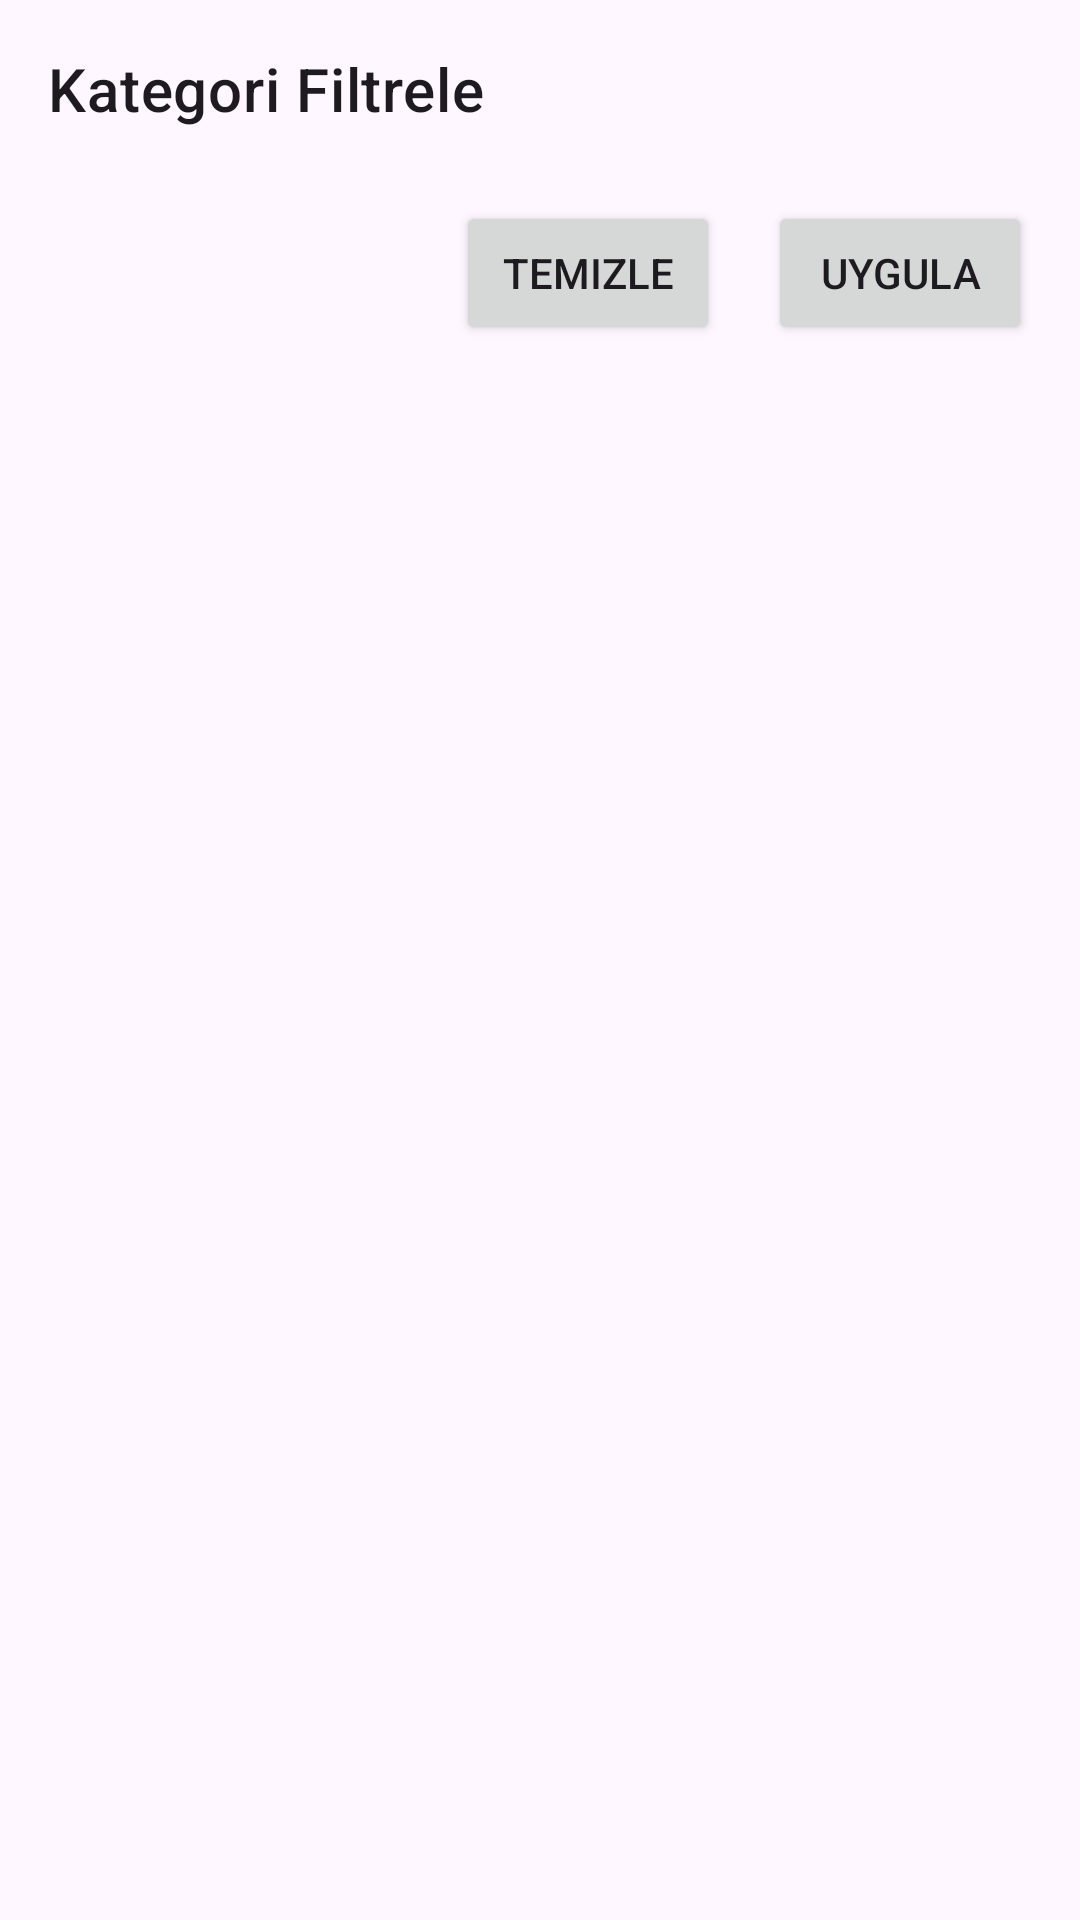

Produce the Android XML layout that renders to this screen, including the resource entries it uses.
<!-- AndroidManifest.xml: application theme Theme.Enuyguncase -->
<!-- res/layout/filter_sheet.xml -->
<?xml version="1.0" encoding="utf-8"?>
<layout xmlns:android="http://schemas.android.com/apk/res/android"
    xmlns:app="http://schemas.android.com/apk/res-auto">

    <data>
        <variable
            name="vm"
            type="com.example.enuyguncase.presentation.home.HomeViewModel" />
    </data>

    <androidx.constraintlayout.widget.ConstraintLayout
        android:id="@+id/filterSheetRoot"
        android:layout_width="match_parent"
        android:layout_height="wrap_content"
        android:padding="16dp">

        
        <TextView
            android:id="@+id/tvFilterTitle"
            android:layout_width="0dp"
            android:layout_height="wrap_content"
            android:text="Kategori Filtrele"
            android:textAppearance="@style/TextAppearance.MaterialComponents.Headline6"
            app:layout_constraintTop_toTopOf="parent"
            app:layout_constraintStart_toStartOf="parent"
            app:layout_constraintEnd_toEndOf="parent"/>

        
        <com.google.android.material.chip.ChipGroup
            android:id="@+id/chipGroupCategories"
            android:layout_width="0dp"
            android:layout_height="wrap_content"
            android:layout_marginTop="8dp"
            app:singleSelection="true"
            app:chipSpacing="8dp"
            app:layout_constraintTop_toBottomOf="@id/tvFilterTitle"
            app:layout_constraintStart_toStartOf="parent"
            app:layout_constraintEnd_toEndOf="parent"/>

        
        <LinearLayout
            android:id="@+id/buttonContainer"
            android:layout_width="0dp"
            android:layout_height="wrap_content"
            android:layout_marginTop="16dp"
            android:orientation="horizontal"
            android:gravity="end"
            app:layout_constraintTop_toBottomOf="@id/chipGroupCategories"
            app:layout_constraintStart_toStartOf="parent"
            app:layout_constraintEnd_toEndOf="parent">

            <Button
                android:id="@+id/btnClearFilter"
                android:layout_width="wrap_content"
                android:layout_height="wrap_content"
                android:text="Temizle"/>

            <Space
                android:layout_width="16dp"
                android:layout_height="wrap_content"/>

            <Button
                android:id="@+id/btnApply"
                android:layout_width="wrap_content"
                android:layout_height="wrap_content"
                android:text="Uygula"/>
        </LinearLayout>

    </androidx.constraintlayout.widget.ConstraintLayout>
</layout>
<!-- resources referenced by this layout -->
<resources>
  <style name="Theme.Enuyguncase" parent="Theme.MaterialComponents.DayNight.DarkActionBar">
          
          <item name="colorPrimary">@color/purple_500</item>
          <item name="colorPrimaryVariant">@color/purple_700</item>
          <item name="colorOnPrimary">@color/white</item>
          
          <item name="colorSecondary">@color/teal_200</item>
          <item name="colorSecondaryVariant">@color/teal_700</item>
          <item name="colorOnSecondary">@color/black</item>
          
          <item name="android:statusBarColor">?attr/colorPrimaryVariant</item>
          
      </style>
  <color name="purple_500">#FF6200EE</color>
  <color name="purple_700">#FF3700B3</color>
  <color name="white">#FFFFFFFF</color>
  <color name="teal_200">#FF03DAC5</color>
  <color name="teal_700">#FF018786</color>
  <color name="black">#FF000000</color>
</resources>
